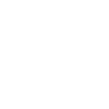
t = 0.00 s
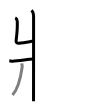
t = 3.50 s
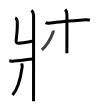
t = 6.75 s
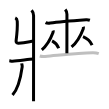
t = 10.25 s
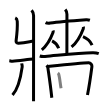
t = 13.50 s
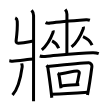
t = 17.00 s

The animated SVG that drew these frames (rendered in a browser with its animation timeline set to each time). Animation: 17 SMIL elements (animate=17); one cycle of 17.00 s.

<svg width="109px" height="109px" viewBox="0 0 px 109px" xmlns="http://www.w3.org/2000/svg" xmlns:xlink="http://www.w3.org/1999/xlink" xml:space="preserve" version="1.1"  baseProfile="full">
<path d="M31.6,10.22c1.21,1.37,1.98,3.71,1.98,5.33c0,15.46-0.04,80.31-0.04,85.58" style="fill:none;stroke:black;stroke-width:3;opacity:0">
  <animate attributeType="CSS" attributeName="opacity" from="0" to="1" begin="0s" dur="1s" repeatCount="Indefinite" fill="freeze" />
</path>
<path d="M15.25,17.92c1.37,0.64,1.89,1.38,2.01,3.48c0.18,3.15-0.74,16.01-1.16,19.31c-0.14,1.05,0.24,2.62,2.28,2.46C25.56,42.6,29,41.75,33.56,41.1" style="fill:none;stroke:black;stroke-width:3;opacity:0">
  <animate attributeType="CSS" attributeName="opacity" from="0" to="1" begin="1s" dur="1s" repeatCount="Indefinite" fill="freeze" />
</path>
<path d="M9.3,60.68c1.33,0.14,1.61,0.57,3.17,0.47c6.66-0.42,16.19-1.92,20.84-2.15" style="fill:none;stroke:black;stroke-width:3;opacity:0">
  <animate attributeType="CSS" attributeName="opacity" from="0" to="1" begin="2s" dur="1s" repeatCount="Indefinite" fill="freeze" />
</path>
<path d="M21.74,63.39c0.01,0.61,0.62,2.23,0.45,3.47c-1.43,10.39-3.68,21.39-9.67,28.23" style="fill:none;stroke:black;stroke-width:3;opacity:0">
  <animate attributeType="CSS" attributeName="opacity" from="0" to="1" begin="3s" dur="1s" repeatCount="Indefinite" fill="freeze" />
</path>
<path d="M45.54,22.59c0.89,0.47,3.81,0.62,4.71,0.48c4.2-0.64,28.81-2.81,35.87-3.3c1.38-0.1,2.63,0.09,3.77,0.49" style="fill:none;stroke:black;stroke-width:3;opacity:0">
  <animate attributeType="CSS" attributeName="opacity" from="0" to="1" begin="4s" dur="1s" repeatCount="Indefinite" fill="freeze" />
</path>
<path d="M65.25,9.5c1.69,2.01,1.69,3.22,1.69,4.83c0,6.17-0.05,30.92-0.05,38.92" style="fill:none;stroke:black;stroke-width:3;opacity:0">
  <animate attributeType="CSS" attributeName="opacity" from="0" to="1" begin="5s" dur="1s" repeatCount="Indefinite" fill="freeze" />
</path>
<path d="M53.09,30.49c0.15,0.49,0.11,1.55-0.09,2.1c-1.98,5.31-5.09,12.22-11.18,17.29" style="fill:none;stroke:black;stroke-width:3;opacity:0">
  <animate attributeType="CSS" attributeName="opacity" from="0" to="1" begin="6s" dur="1s" repeatCount="Indefinite" fill="freeze" />
</path>
<path d="M52.08,40.91c2.39,1.2,5.43,4.38,6.6,7.4" style="fill:none;stroke:black;stroke-width:3;opacity:0">
  <animate attributeType="CSS" attributeName="opacity" from="0" to="1" begin="7s" dur="1s" repeatCount="Indefinite" fill="freeze" />
</path>
<path d="M83.3,26.74c0.15,0.51,0.12,1.61-0.1,2.18c-2.06,5.51-5.3,12.69-11.65,17.96" style="fill:none;stroke:black;stroke-width:3;opacity:0">
  <animate attributeType="CSS" attributeName="opacity" from="0" to="1" begin="8s" dur="1s" repeatCount="Indefinite" fill="freeze" />
</path>
<path d="M83.01,36.63c3.29,1.36,7.48,4.99,9.08,8.42" style="fill:none;stroke:black;stroke-width:3;opacity:0">
  <animate attributeType="CSS" attributeName="opacity" from="0" to="1" begin="9s" dur="1s" repeatCount="Indefinite" fill="freeze" />
</path>
<path d="M39.75,56c0.85,0.28,3.87,0.57,5.3,0.44c15.44-1.36,33.41-3.39,47.47-3.8c2.3-0.07,5.07,0.46,6.22,0.9" style="fill:none;stroke:black;stroke-width:3;opacity:0">
  <animate attributeType="CSS" attributeName="opacity" from="0" to="1" begin="10s" dur="1s" repeatCount="Indefinite" fill="freeze" />
</path>
<path d="M46.63,65.33c0.61,0.73,1.19,2.01,1.33,2.93C49,75.5,50.56,85.54,51.8,97.75" style="fill:none;stroke:black;stroke-width:3;opacity:0">
  <animate attributeType="CSS" attributeName="opacity" from="0" to="1" begin="11s" dur="1s" repeatCount="Indefinite" fill="freeze" />
</path>
<path d="M47.83,66.5c11.72-1.29,33.63-3.75,40.97-3.75c1.67,0,3.32,2.22,3.13,3.69c-0.91,6.96-2.63,19.2-4.45,28.6" style="fill:none;stroke:black;stroke-width:3;opacity:0">
  <animate attributeType="CSS" attributeName="opacity" from="0" to="1" begin="12s" dur="1s" repeatCount="Indefinite" fill="freeze" />
</path>
<path d="M57.86,73.02c0.3,0.25,0.61,0.47,0.74,0.78c1.04,2.52,1.54,9.86,2.43,14.39" style="fill:none;stroke:black;stroke-width:3;opacity:0">
  <animate attributeType="CSS" attributeName="opacity" from="0" to="1" begin="13s" dur="1s" repeatCount="Indefinite" fill="freeze" />
</path>
<path d="M59.73,74.08c6.15-1.31,13.71-2.74,17.23-3.07c1.29-0.12,2.56,1.22,2.38,1.93c-0.76,2.94-1.22,7.04-2.36,11.11" style="fill:none;stroke:black;stroke-width:3;opacity:0">
  <animate attributeType="CSS" attributeName="opacity" from="0" to="1" begin="14s" dur="1s" repeatCount="Indefinite" fill="freeze" />
</path>
<path d="M61.21,85.92c4.46-0.65,12.38-0.92,18.06-1.5" style="fill:none;stroke:black;stroke-width:3;opacity:0">
  <animate attributeType="CSS" attributeName="opacity" from="0" to="1" begin="15s" dur="1s" repeatCount="Indefinite" fill="freeze" />
</path>
<path d="M51.96,94.22c8.87-0.29,25.02-1.27,35.95-2.06" style="fill:none;stroke:black;stroke-width:3;opacity:0">
  <animate attributeType="CSS" attributeName="opacity" from="0" to="1" begin="16s" dur="1s" repeatCount="Indefinite" fill="freeze" />
</path>
</svg>
